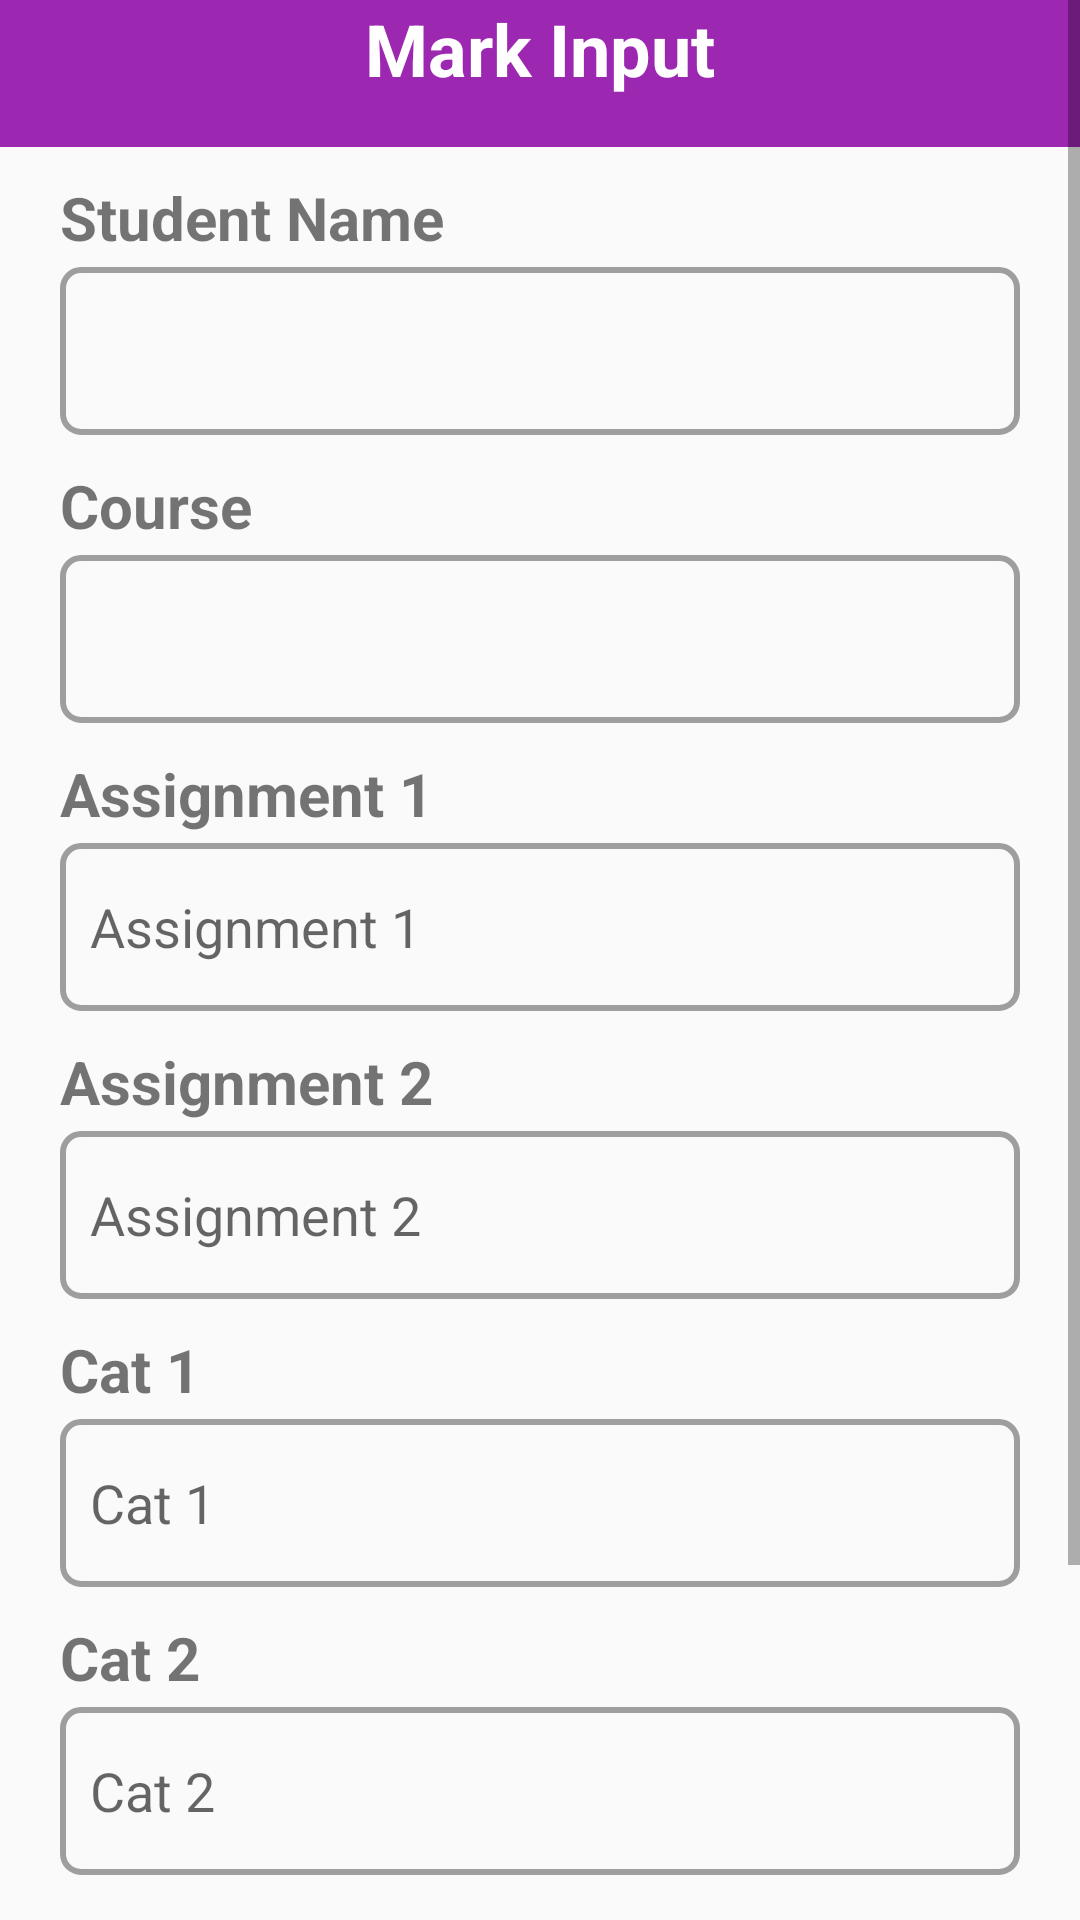

This screen was rendered from an Android layout file. Write that file and the resources it references.
<!-- AndroidManifest.xml: application theme Theme.Examinations -->
<!-- res/layout/activity_markupdate.xml -->
<?xml version="1.0" encoding="utf-8"?>
<LinearLayout
    xmlns:android="http://schemas.android.com/apk/res/android"
    xmlns:app="http://schemas.android.com/apk/res-auto"
    xmlns:tools="http://schemas.android.com/tools"
    android:layout_width="match_parent"
    android:layout_height="match_parent"
    tools:context=".markupdate"
    android:orientation="vertical"
    >

    <ScrollView
        android:layout_width="match_parent"
        android:layout_height="match_parent"
        android:fillViewport="true">

        <LinearLayout
            android:layout_width="match_parent"
            android:layout_height="match_parent"
            android:orientation="vertical"
            >

            <TextView
                android:id="@+id/textView3"
                android:layout_width="match_parent"
                android:layout_height="49dp"
                android:text="Mark Input"
                android:background="@color/purple"
                android:textAlignment="center"
                android:textColor="@color/white"
                android:textSize="24sp"
                android:textStyle="bold"
                />

            <TextView
                android:layout_width="match_parent"
                android:layout_height="wrap_content"
                android:layout_marginStart="20dp"
                android:layout_marginEnd="20dp"
                android:layout_marginTop="10dp"
                android:layout_marginBottom="3dp"
                android:text="Student Name"
                android:textSize="20sp"
                android:textStyle="bold"
                />

            <Spinner
                android:id="@+id/studentSpinner"
                android:layout_width="match_parent"
                android:layout_height="56dp"
                android:layout_marginStart="20dp"
                android:layout_marginEnd="20dp"
                android:background="@drawable/box"
                />

            <TextView
                android:layout_width="match_parent"
                android:layout_height="wrap_content"
                android:layout_marginStart="20dp"
                android:layout_marginEnd="20dp"
                android:layout_marginTop="10dp"
                android:layout_marginBottom="3dp"
                android:text="Course"
                android:textSize="20sp"
                android:textStyle="bold"
                />

            <Spinner
                android:id="@+id/lecCourseSpinner"
                android:layout_width="match_parent"
                android:layout_height="56dp"
                android:layout_marginStart="20dp"
                android:layout_marginEnd="20dp"
                android:background="@drawable/box"
                />

            <TextView
                android:layout_width="match_parent"
                android:layout_height="wrap_content"
                android:layout_marginStart="20dp"
                android:layout_marginEnd="20dp"
                android:layout_marginTop="10dp"
                android:layout_marginBottom="3dp"
                android:text="Assignment 1"
                android:textSize="20sp"
                android:textStyle="bold"
                />

            <EditText
                android:id="@+id/assignment1"
                android:layout_width="match_parent"
                android:layout_height="56dp"
                android:layout_marginStart="20dp"
                android:layout_marginEnd="20dp"
                android:paddingStart="10dp"

                android:hint="Assignment 1"
                android:background="@drawable/box"
                android:inputType="number"
                />

            <TextView
                android:layout_width="match_parent"
                android:layout_height="wrap_content"
                android:layout_marginStart="20dp"
                android:layout_marginEnd="20dp"
                android:layout_marginTop="10dp"
                android:layout_marginBottom="3dp"
                android:text="Assignment 2"
                android:textSize="20sp"
                android:textStyle="bold"
                />

            <EditText
                android:id="@+id/assignment2"
                android:layout_width="match_parent"
                android:background="@drawable/box"
                android:layout_height="56dp"
                android:layout_marginStart="20dp"
                android:layout_marginEnd="20dp"
                android:paddingStart="10dp"
                android:hint="Assignment 2"
                android:inputType="number" />

            <TextView
                android:layout_width="match_parent"
                android:layout_height="wrap_content"
                android:layout_marginStart="20dp"
                android:layout_marginEnd="20dp"
                android:layout_marginTop="10dp"
                android:layout_marginBottom="3dp"
                android:text="Cat 1"
                android:textSize="20sp"
                android:textStyle="bold"
                />

            <EditText
                android:id="@+id/cat1"
                android:layout_width="match_parent"
                android:background="@drawable/box"
                android:inputType="number"
                android:layout_height="56dp"
                android:layout_marginStart="20dp"
                android:layout_marginEnd="20dp"
                android:paddingStart="10dp"
                android:hint="Cat 1"
                app:layout_constraintTop_toBottomOf="@+id/assignment2"
                app:layout_constraintStart_toStartOf="parent"
                app:layout_constraintEnd_toEndOf="parent" />

            <TextView
                android:layout_width="match_parent"
                android:layout_height="wrap_content"
                android:layout_marginStart="20dp"
                android:layout_marginEnd="20dp"
                android:layout_marginTop="10dp"
                android:layout_marginBottom="3dp"
                android:text="Cat 2"
                android:textSize="20sp"
                android:textStyle="bold"
                />

            <EditText
                android:id="@+id/cat2"
                android:layout_width="match_parent"
                android:background="@drawable/box"
                android:inputType="number"
                android:layout_height="56dp"
                android:layout_marginStart="20dp"
                android:layout_marginEnd="20dp"
                android:paddingStart="10dp"
                android:hint="Cat 2"
                app:layout_constraintTop_toBottomOf="@+id/cat1"
                app:layout_constraintStart_toStartOf="parent"
                app:layout_constraintEnd_toEndOf="parent" />

            <TextView
                android:layout_width="match_parent"
                android:layout_height="wrap_content"
                android:layout_marginStart="20dp"
                android:layout_marginEnd="20dp"
                android:layout_marginTop="10dp"
                android:layout_marginBottom="3dp"
                android:text="Exam"
                android:textSize="20sp"
                android:textStyle="bold"
                />


            <EditText
                android:id="@+id/exam"
                android:layout_width="match_parent"
                android:background="@drawable/box"
                android:inputType="number"
                android:layout_height="56dp"
                android:layout_marginStart="20dp"
                android:layout_marginEnd="20dp"
                android:paddingStart="10dp"
                android:hint="Exam"
                />
            <Button
                android:id="@+id/submitMarks"
                android:layout_width="wrap_content"
                android:layout_height="wrap_content"
                android:layout_marginTop="16dp"
                android:text="Submit Marks"
                android:layout_gravity="center"
                />
        </LinearLayout>
    </ScrollView>

</LinearLayout>
<!-- resources referenced by this layout -->
<resources>
  <color name="purple">#9C27B0</color>
  <color name="white">#FFFFFFFF</color>
  <!-- drawable box (drawable) -->
  <shape xmlns:android="http://schemas.android.com/apk/res/android"
      android:shape="rectangle">
  
      
  
  
      
      <stroke
          android:width="2dp"
          android:color="@color/grey" />
  
      
      <corners android:radius="6dp" />
  </shape>
  <style name="Theme.Examinations" parent="Base.Theme.Examinations" />
  <color name="grey">#9E9E9E</color>
  <style name="Base.Theme.Examinations" parent="Theme.AppCompat.Light.NoActionBar">
          
          
      </style>
</resources>
